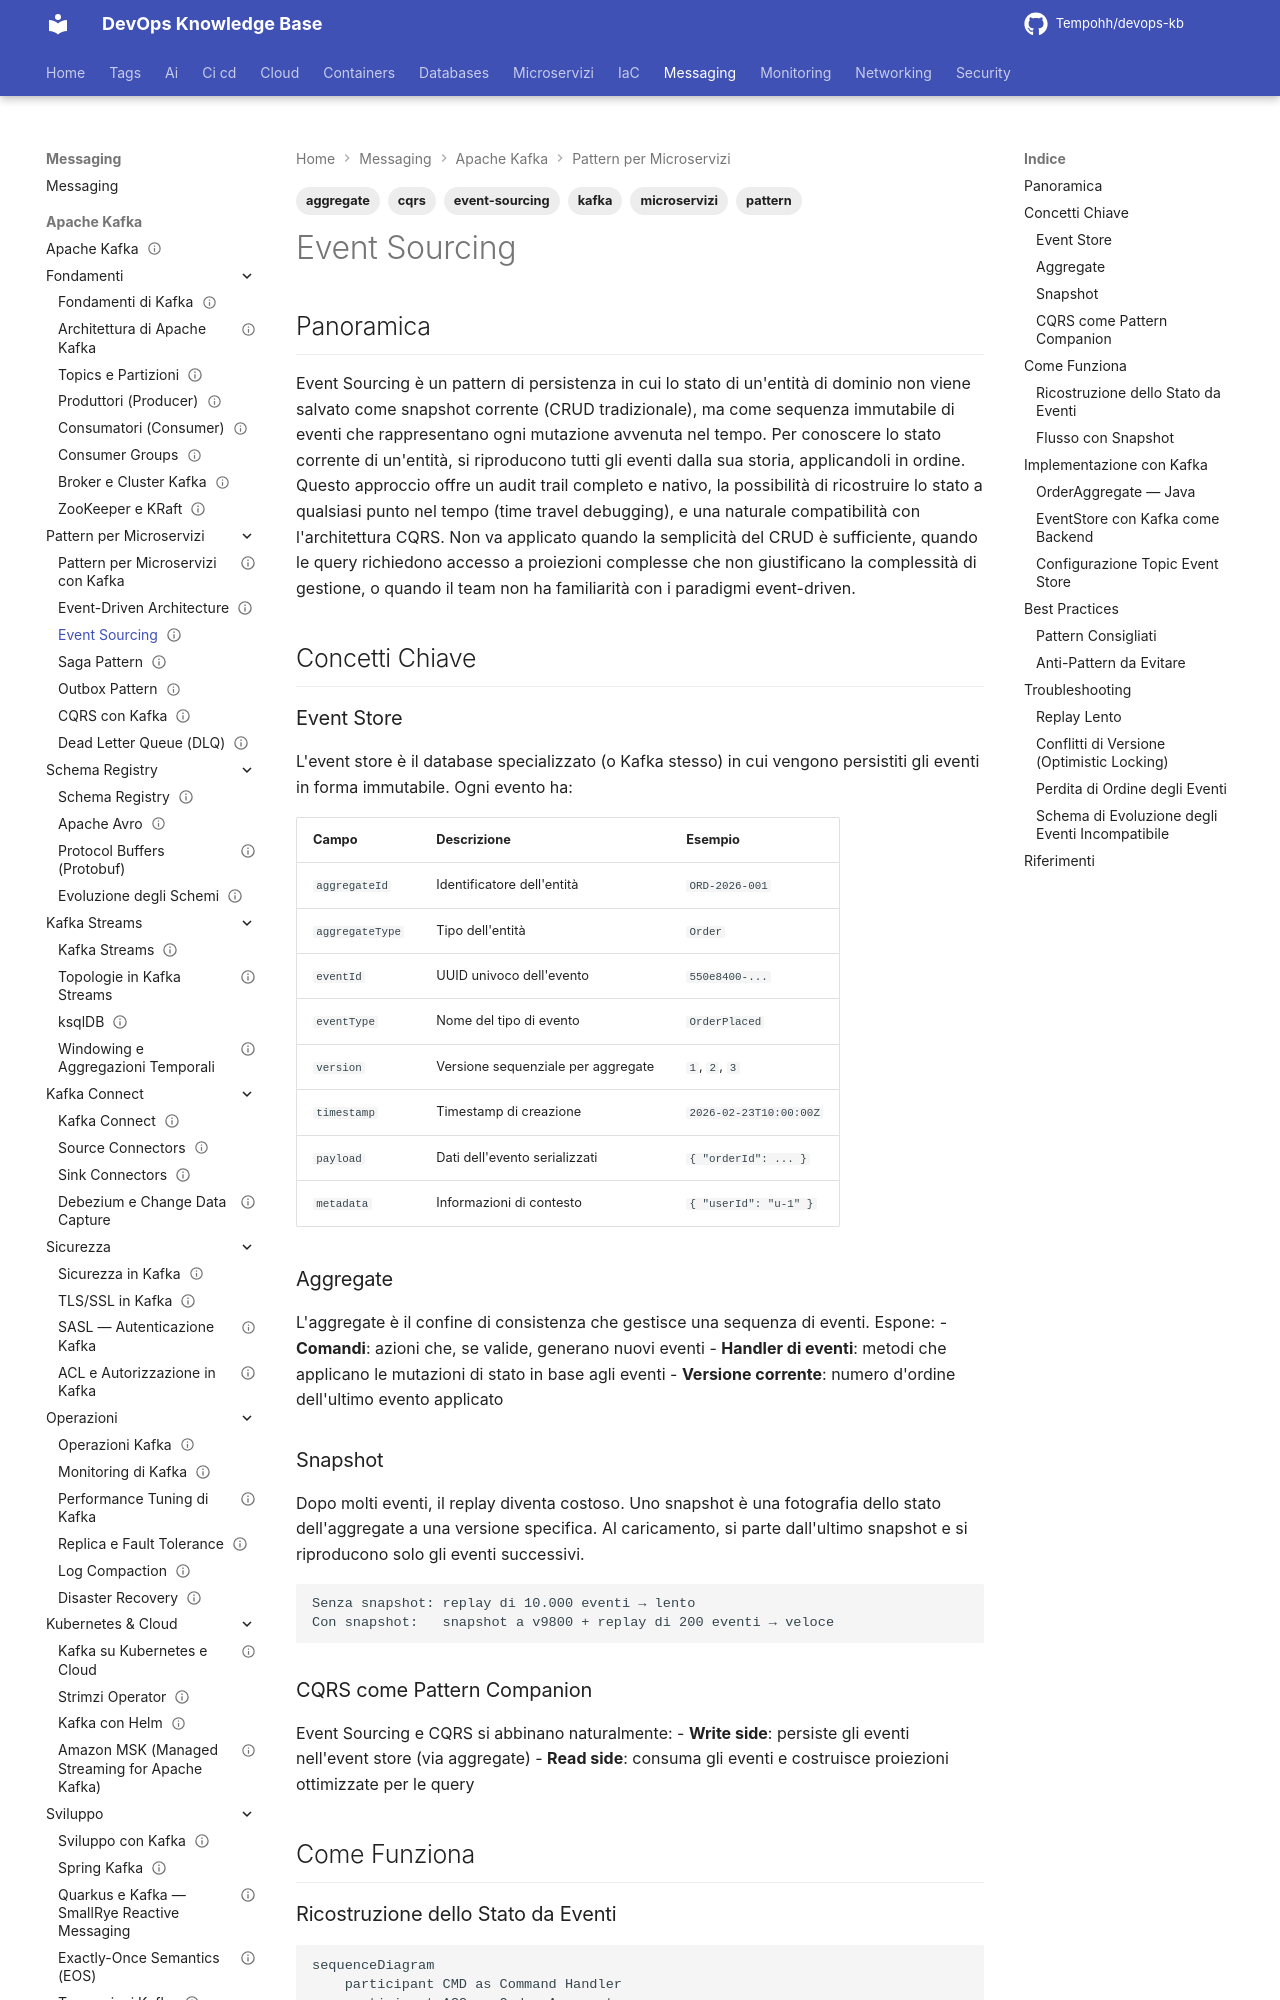

repository: Tempohh/devops-kb · page: messaging/kafka/pattern-microservizi/event-sourcing/index.html · generator: mkdocs

---
title: "Event Sourcing"
slug: event-sourcing
category: messaging
tags: [kafka, microservizi, event-sourcing, cqrs, aggregate, pattern]
search_keywords: [event store, event log, aggregate, replay, snapshot, audit trail, immutable log, state reconstruction, time travel, CQRS companion]
parent: messaging/kafka/pattern-microservizi
related:
  - messaging/kafka/pattern-microservizi/cqrs
  - messaging/kafka/pattern-microservizi/event-driven-architecture
  - messaging/kafka/pattern-microservizi/outbox-pattern
official_docs: https://martinfowler.com/eaaDev/EventSourcing.html
status: complete
difficulty: advanced
last_updated: 2026-03-29
---

# Event Sourcing

## Panoramica

Event Sourcing è un pattern di persistenza in cui lo stato di un'entità di dominio non viene salvato come snapshot corrente (CRUD tradizionale), ma come sequenza immutabile di eventi che rappresentano ogni mutazione avvenuta nel tempo. Per conoscere lo stato corrente di un'entità, si riproducono tutti gli eventi dalla sua storia, applicandoli in ordine. Questo approccio offre un audit trail completo e nativo, la possibilità di ricostruire lo stato a qualsiasi punto nel tempo (time travel debugging), e una naturale compatibilità con l'architettura CQRS. Non va applicato quando la semplicità del CRUD è sufficiente, quando le query richiedono accesso a proiezioni complesse che non giustificano la complessità di gestione, o quando il team non ha familiarità con i paradigmi event-driven.

## Concetti Chiave

### Event Store

L'event store è il database specializzato (o Kafka stesso) in cui vengono persistiti gli eventi in forma immutabile. Ogni evento ha:

| Campo | Descrizione | Esempio |
|-------|-------------|---------|
| `aggregateId` | Identificatore dell'entità | `ORD-2026-001` |
| `aggregateType` | Tipo dell'entità | `Order` |
| `eventId` | UUID univoco dell'evento | `550e8400-...` |
| `eventType` | Nome del tipo di evento | `OrderPlaced` |
| `version` | Versione sequenziale per aggregate | `1`, `2`, `3` |
| `timestamp` | Timestamp di creazione | `2026-02-23T10:00:00Z` |
| `payload` | Dati dell'evento serializzati | `{ "orderId": ... }` |
| `metadata` | Informazioni di contesto | `{ "userId": "u-1" }` |

### Aggregate

L'aggregate è il confine di consistenza che gestisce una sequenza di eventi. Espone:
- **Comandi**: azioni che, se valide, generano nuovi eventi
- **Handler di eventi**: metodi che applicano le mutazioni di stato in base agli eventi
- **Versione corrente**: numero d'ordine dell'ultimo evento applicato

### Snapshot

Dopo molti eventi, il replay diventa costoso. Uno snapshot è una fotografia dello stato dell'aggregate a una versione specifica. Al caricamento, si parte dall'ultimo snapshot e si riproducono solo gli eventi successivi.

```
Senza snapshot: replay di 10.000 eventi → lento
Con snapshot:   snapshot a v9800 + replay di 200 eventi → veloce
```

### CQRS come Pattern Companion

Event Sourcing e CQRS si abbinano naturalmente:
- **Write side**: persiste gli eventi nell'event store (via aggregate)
- **Read side**: consuma gli eventi e costruisce proiezioni ottimizzate per le query

## Come Funziona
